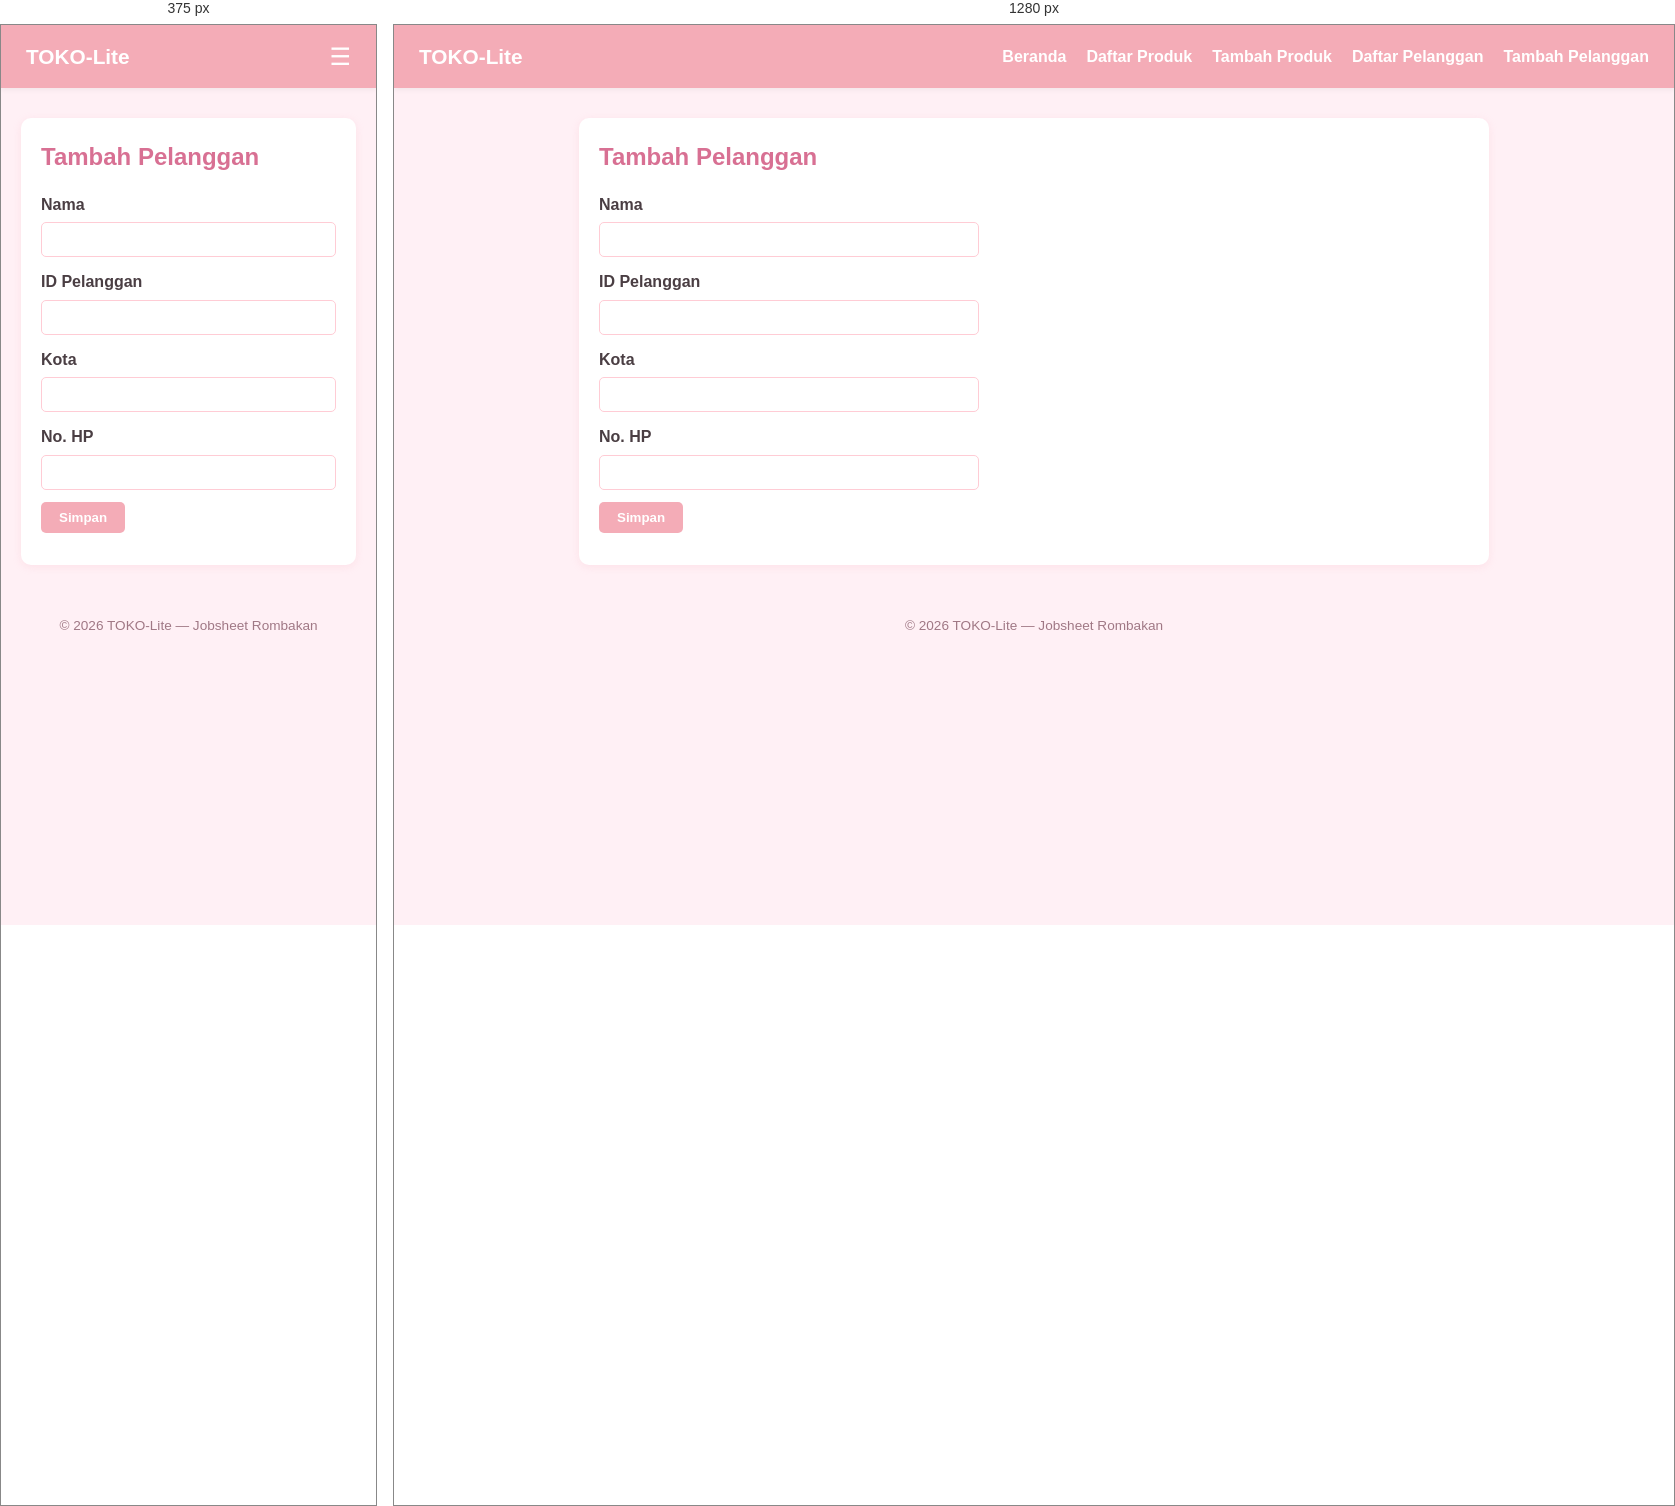
Rendered at 375 px and 1280 px, left to right.

<!-- file: tambah.html -->
<!DOCTYPE html>
<html lang="id">

<head>
    <meta charset="UTF-8">
    <meta name="viewport" content="width=device-width, initial-scale=1">
    <title>TOKO-Lite | Tambah Pelanggan</title>
    <link rel="stylesheet" href="../assets/css/style.css">
</head>

<body>

    <header>
        <h1>TOKO-Lite</h1>

        <button type="button" id="nav-toggle-btn" class="nav-toggle-label" aria-label="Menu">&#9776;</button>

        <nav>
            <ul>
                <li><a href="../index.html">Beranda</a></li>
                <li><a href="../produk/list.html">Daftar Produk</a></li>
                <li><a href="../produk/tambah.html">Tambah Produk</a></li>
                <li><a href="list.html">Daftar Pelanggan</a></li>
                <li><a href="tambah.html">Tambah Pelanggan</a></li>
            </ul>
        </nav>
    </header>

    <main>
        <section>
            <h2>Tambah Pelanggan</h2>

            <form id="form-tambah">
                <p>
                    <label for="nama">Nama</label>
                    <input type="text" id="nama" name="nama" required>
                </p>

                <p>
                    <label for="id_pelanggan">ID Pelanggan</label>
                    <input type="text" id="id_pelanggan" name="id_pelanggan" required>
                </p>

                <p>
                    <label for="kota">Kota</label>
                    <input type="text" id="kota" name="kota">
                </p>

                <p>
                    <label for="no_hp">No. HP</label>
                    <input type="text" id="no_hp" name="no_hp">
                </p>

                <p>
                    <button type="submit">Simpan</button>
                </p>
            </form>
        </section>
    </main>

    <footer>
        <p>&copy; 2026 TOKO-Lite &mdash; Jobsheet Rombakan</p>
    </footer>

    <script src="../assets/js/app.js"></script>

</body>

</html>

/* @media block from style.css */
@media (max-width: 600px) {
    .nav-toggle-label {
        display: block;
    }

    header nav {
        display: none;
        width: 100%;
        margin-top: 10px;
    }

    header nav.nav-open {
        display: block;
    }

    header nav ul {
        flex-direction: column;
        gap: 10px;
    }

    main section:nth-of-type(2) {
        grid-template-columns: 1fr;
    }

    form input {
        max-width: 100%;
    }
}